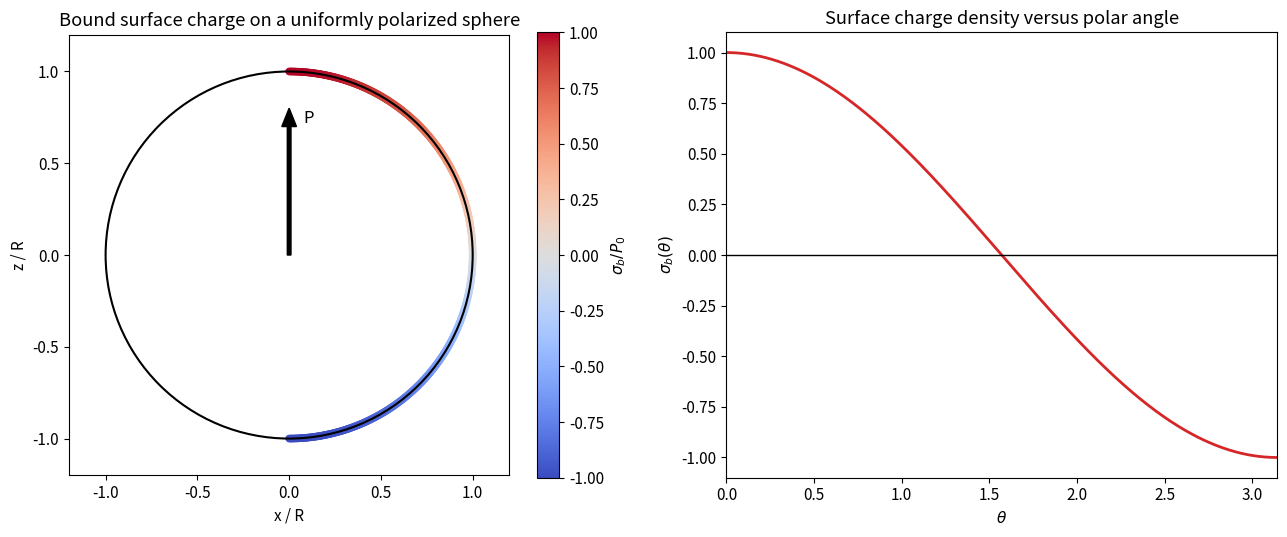
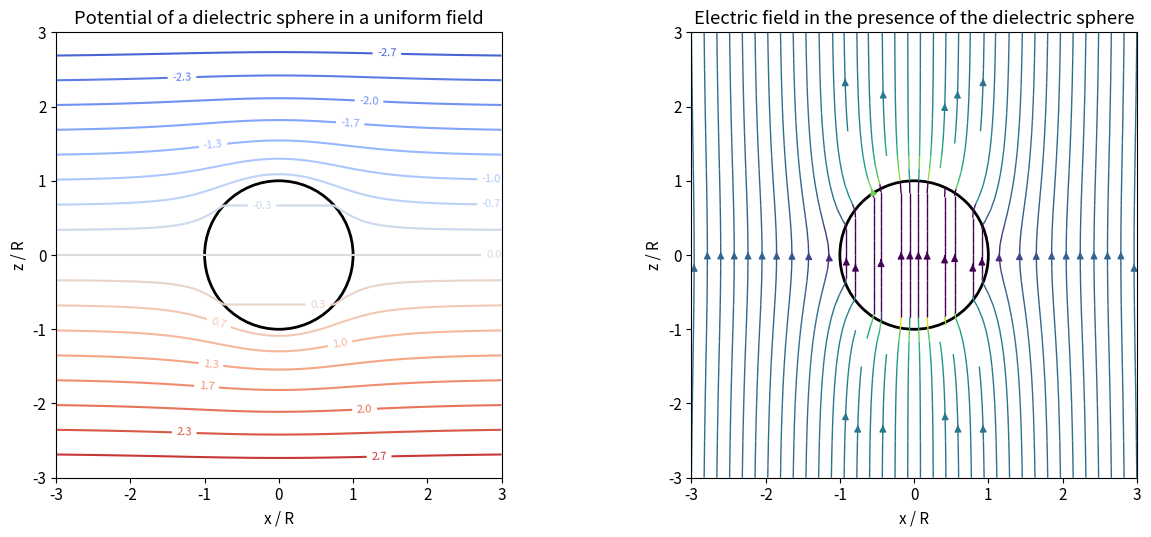
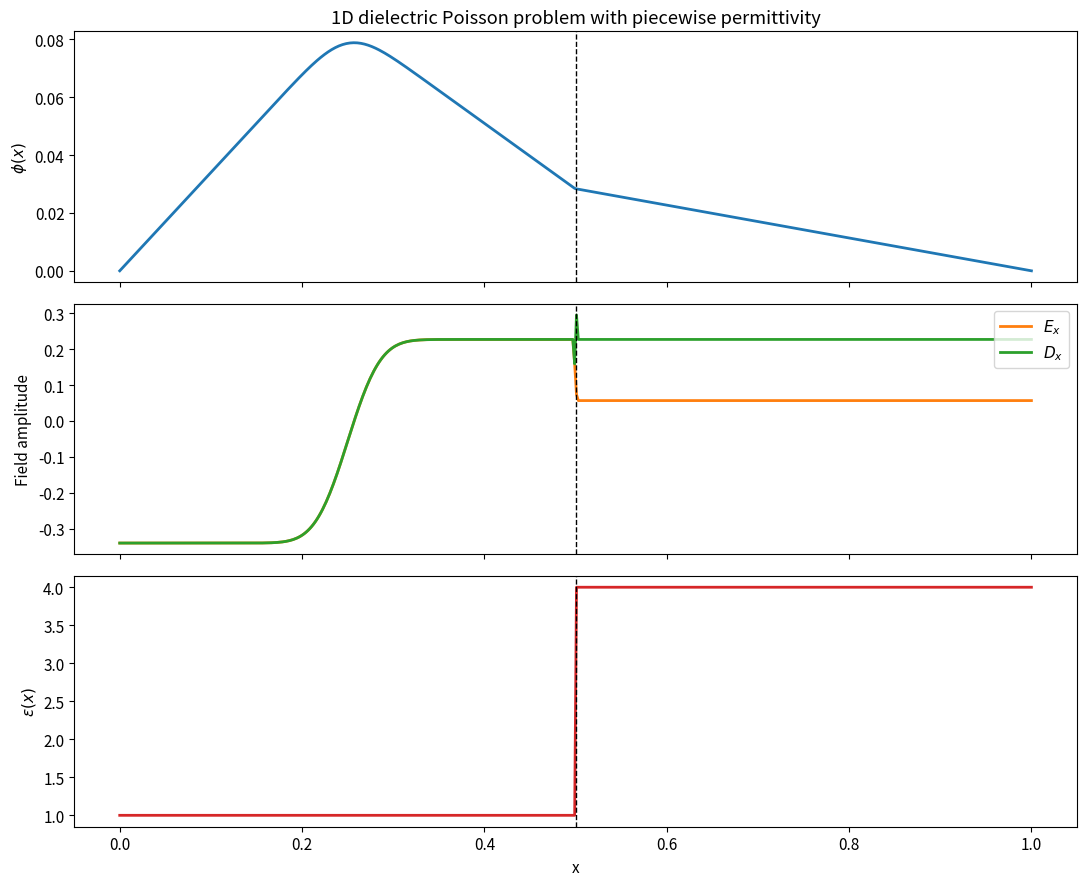

These figures' Python source, in order:
import numpy as np
import matplotlib.pyplot as plt
from matplotlib.patches import Circle

plt.rcParams.update({
    "figure.figsize": (12, 9),
    "font.size": 11,
    "axes.grid": False,
})

eps0 = 1.0  # normalized permittivity for visualization

P0 = 1.0
R = 1.0

theta = np.linspace(0.0, np.pi, 600)
sigma_b = P0 * np.cos(theta)

# Parametric boundary of the sphere in the x-z plane.
x_boundary = R * np.sin(theta)
z_boundary = R * np.cos(theta)

# Interior field predicted by the uniformly polarized sphere solution.
E_inside_z = -P0 / (3.0 * eps0)

fig, axes = plt.subplots(1, 2, figsize=(13, 5.5))

scatter = axes[0].scatter(
    x_boundary,
    z_boundary,
    c=sigma_b,
    cmap="coolwarm",
    s=20,
    vmin=-P0,
    vmax=P0,
)
axes[0].add_patch(Circle((0, 0), R, fill=False, color="black", linewidth=1.5))
axes[0].arrow(
    0.0, 0.0, 0.0, 0.7, width=0.02, head_width=0.08, head_length=0.1, color="black"
)
axes[0].text(0.08, 0.72, "P", fontsize=12)
axes[0].set_title("Bound surface charge on a uniformly polarized sphere")
axes[0].set_xlabel("x / R")
axes[0].set_ylabel("z / R")
axes[0].set_aspect("equal", adjustable="box")
axes[0].set_xlim(-1.2, 1.2)
axes[0].set_ylim(-1.2, 1.2)
plt.colorbar(scatter, ax=axes[0], label=r"$\sigma_b / P_0$")

axes[1].plot(theta, sigma_b, color="tab:red", linewidth=2)
axes[1].axhline(0.0, color="black", linewidth=1)
axes[1].set_title("Surface charge density versus polar angle")
axes[1].set_xlabel(r"$\theta$")
axes[1].set_ylabel(r"$\sigma_b(\theta)$")
axes[1].set_xlim(0, np.pi)

plt.tight_layout()
plt.show()

print(f"Uniform internal field: E_z = {E_inside_z:.6f} in normalized units")
print(f"North-pole surface charge density: {sigma_b[0]:.6f}")
print(f"Equatorial surface charge density: {sigma_b[len(theta)//2]:.6f}")
print(f"South-pole surface charge density: {sigma_b[-1]:.6f}")

def dielectric_sphere_coefficients(eps_rel=4.0, E0=1.0, R=1.0):
    eps_out = 1.0
    eps_in = eps_rel * eps_out
    A = 3.0 * eps_out / (eps_in + 2.0 * eps_out) * E0
    B = E0 * R**3 * (eps_in - eps_out) / (eps_in + 2.0 * eps_out)
    return eps_in, eps_out, A, B


def sphere_external_field_potential(X, Z, eps_rel=4.0, E0=1.0, R=1.0):
    eps_in, eps_out, A, B = dielectric_sphere_coefficients(eps_rel=eps_rel, E0=E0, R=R)
    r = np.sqrt(X**2 + Z**2)
    cos_theta = np.divide(Z, r, out=np.zeros_like(r), where=r > 0)
    phi_in = -A * r * cos_theta
    phi_out = -E0 * r * cos_theta + B * cos_theta / np.where(r > 0, r**2, np.inf)
    return np.where(r <= R, phi_in, phi_out), A, B


eps_rel = 4.0
E0 = 1.0
R = 1.0
eps_in, eps_out, A, B = dielectric_sphere_coefficients(eps_rel=eps_rel, E0=E0, R=R)
p_ind = 4.0 * np.pi * eps_out * B

x = np.linspace(-3.0, 3.0, 401)
z = np.linspace(-3.0, 3.0, 401)
X, Z = np.meshgrid(x, z)
phi, A, B = sphere_external_field_potential(X, Z, eps_rel=eps_rel, E0=E0, R=R)

# Numerical field from the potential for visualization.
dz = z[1] - z[0]
dx = x[1] - x[0]
Ez, Ex = np.gradient(-phi, dz, dx)

fig, axes = plt.subplots(1, 2, figsize=(13, 5.5))

levels = np.linspace(-3.0, 3.0, 19)
cont = axes[0].contour(X, Z, phi, levels=levels, cmap="coolwarm")
axes[0].clabel(cont, inline=True, fontsize=8, fmt="%.1f")
axes[0].add_patch(Circle((0, 0), R, fill=False, color="black", linewidth=2))
axes[0].set_title("Potential of a dielectric sphere in a uniform field")
axes[0].set_xlabel("x / R")
axes[0].set_ylabel("z / R")
axes[0].set_aspect("equal", adjustable="box")

skip = 14
axes[1].streamplot(
    x, z, Ex, Ez, color=np.hypot(Ex, Ez), density=1.2, cmap="viridis", linewidth=1
)
axes[1].add_patch(Circle((0, 0), R, fill=False, color="black", linewidth=2))
axes[1].set_title("Electric field in the presence of the dielectric sphere")
axes[1].set_xlabel("x / R")
axes[1].set_ylabel("z / R")
axes[1].set_aspect("equal", adjustable="box")

plt.tight_layout()
plt.show()

print(f"Interior field magnitude along +z: {A:.6f}")
print(f"Induced dipole moment magnitude: {p_ind:.6f}")
print(f"Conductor-limit dipole moment for the same R and E0: {4*np.pi*R**3*E0:.6f}")

# One-dimensional finite-difference solution of d/dx(epsilon dphi/dx) = -rho_f.
L = 1.0
N = 500
x = np.linspace(0.0, L, N)
dx = x[1] - x[0]

# Piecewise-constant permittivity.
eps_left = 1.0
eps_right = 4.0
epsilon = np.where(x < 0.5, eps_left, eps_right)

# Localized free charge represented by a narrow Gaussian.
rho_f = 8.0 * np.exp(-((x - 0.25) / 0.04) ** 2)

# Dirichlet boundary conditions.
phi_left = 0.0
phi_right = 0.0

# Interface permittivities at half-grid points.
eps_half = 0.5 * (epsilon[:-1] + epsilon[1:])

A_mat = np.zeros((N, N))
b_vec = np.zeros(N)

A_mat[0, 0] = 1.0
b_vec[0] = phi_left
A_mat[-1, -1] = 1.0
b_vec[-1] = phi_right

for i in range(1, N - 1):
    eps_m = eps_half[i - 1]
    eps_p = eps_half[i]
    A_mat[i, i - 1] = eps_m / dx**2
    A_mat[i, i] = -(eps_m + eps_p) / dx**2
    A_mat[i, i + 1] = eps_p / dx**2
    b_vec[i] = -rho_f[i]

phi_1d = np.linalg.solve(A_mat, b_vec)
E_1d = -np.gradient(phi_1d, dx)
D_1d = epsilon * E_1d

fig, axes = plt.subplots(3, 1, figsize=(11, 9), sharex=True)

axes[0].plot(x, phi_1d, color="tab:blue", linewidth=2)
axes[0].axvline(0.5, color="black", linestyle="--", linewidth=1)
axes[0].set_ylabel(r"$\phi(x)$")
axes[0].set_title("1D dielectric Poisson problem with piecewise permittivity")

axes[1].plot(x, E_1d, color="tab:orange", linewidth=2, label=r"$E_x$")
axes[1].plot(x, D_1d, color="tab:green", linewidth=2, label=r"$D_x$")
axes[1].axvline(0.5, color="black", linestyle="--", linewidth=1)
axes[1].legend(loc="upper right")
axes[1].set_ylabel("Field amplitude")

axes[2].plot(x, epsilon, color="tab:red", linewidth=2)
axes[2].axvline(0.5, color="black", linestyle="--", linewidth=1)
axes[2].set_ylabel(r"$\varepsilon(x)$")
axes[2].set_xlabel("x")

plt.tight_layout()
plt.show()

interface_index = np.argmin(np.abs(x - 0.5))
print(f"Potential near interface from left/right: {phi_1d[interface_index-1]:.6f}, {phi_1d[interface_index+1]:.6f}")
print(f"E near interface from left/right: {E_1d[interface_index-1]:.6f}, {E_1d[interface_index+1]:.6f}")
print(f"D near interface from left/right: {D_1d[interface_index-1]:.6f}, {D_1d[interface_index+1]:.6f}")
